Dataset: LumbarSpinalStenosis (GitHub, HitikaGhanani/Lumbar-Spine-Analysis). Classes: herniated disc, no stenosis, thecal sac.

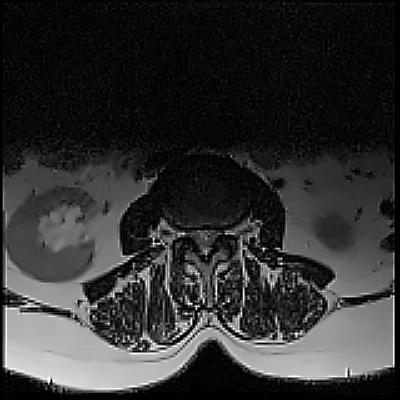
Label: no stenosis

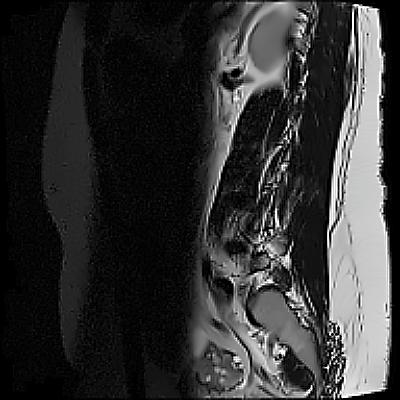
Label: no stenosis

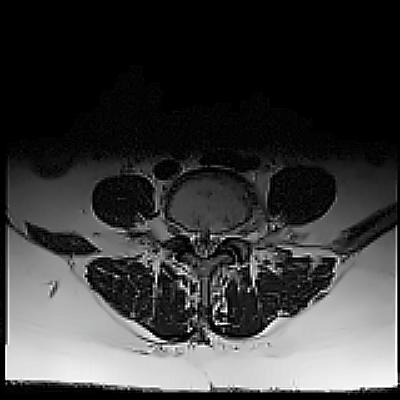
Label: thecal sac

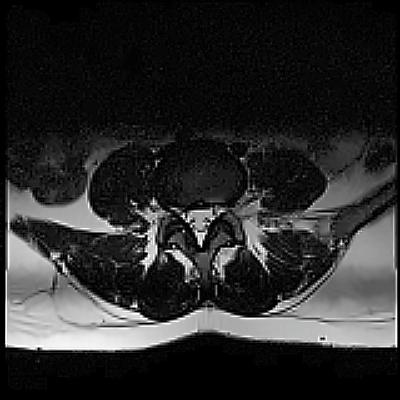
Label: herniated disc

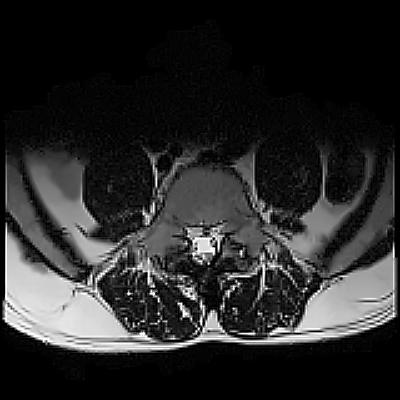
Label: herniated disc

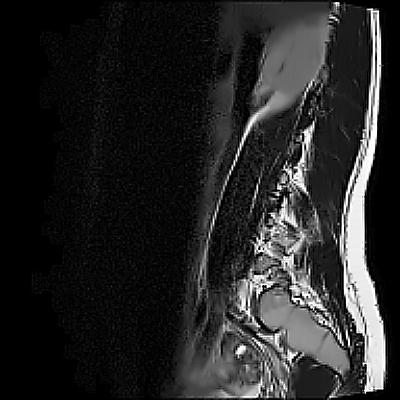
Label: thecal sac
